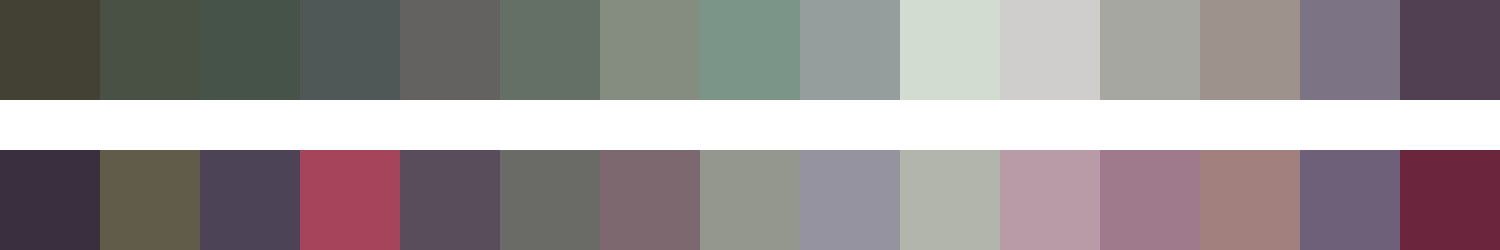

Source data for this figure (header and first rows):
#434134	#495145	#465349	#4f5857	#636261	#647066	#848d7f	#7c9589	#959e9c	#d2dcd1	#d0cecc	#a7a7a1	#9d928c	#7c7484	#514052
#392f3f	#615c49	#4c4456	#a5445b	#5a4d5b	#6a6b66	#7d686f	#93978d	#95939f	#b1b5ab	#b99aa7	#9f7a8c	#a2807e	#6e6079	#6b253c
